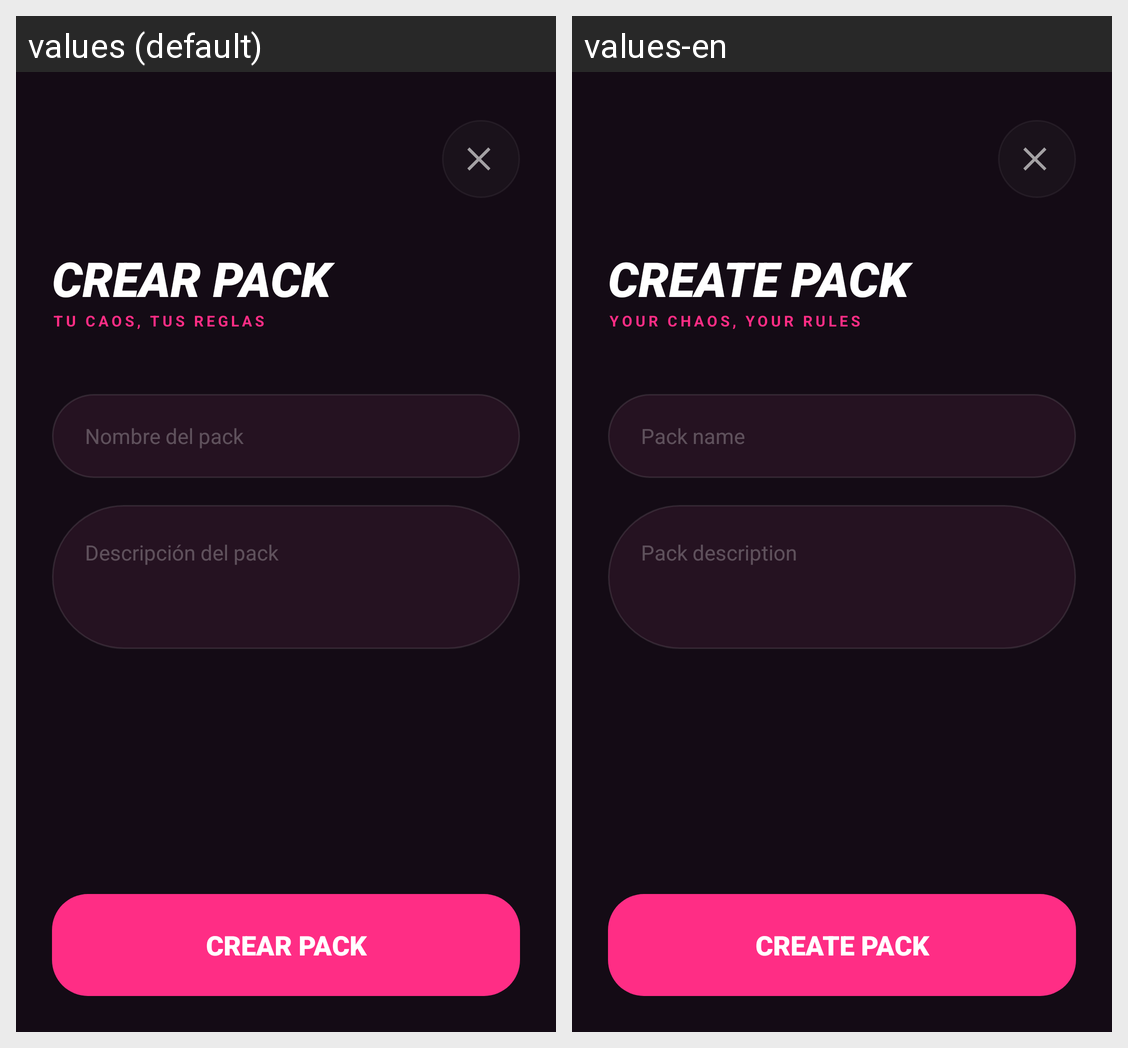

Here is an Android app screen in its default locale and in the app's own translations. Write out the translated-string differences for the strings that appear on this screen.
Android screen res/layout/fragment_create_custom_pack.xml rendered under 2 locales, left to right: values (default), values-en. Device: Nexus 5 (rendered at 1080×1920; each locale shown at half size, 540×960, under a caption strip naming it); theme Theme.TragoMaestro.
Strings drawn on this screen, with the default value and each locale's value (text and hints the layout hard-codes, and strings that could not be matched under every locale, appear in the picture but are not listed):

create_pack_title
  values: CREAR PACK
  values-en: CREATE PACK

create_pack_subtitle
  values: TU CAOS, TUS REGLAS
  values-en: YOUR CHAOS, YOUR RULES

create_pack_name_hint
  values: Nombre del pack
  values-en: Pack name

create_pack_description_hint
  values: Descripción del pack
  values-en: Pack description

create_pack_button
  values: CREAR PACK
  values-en: CREATE PACK
